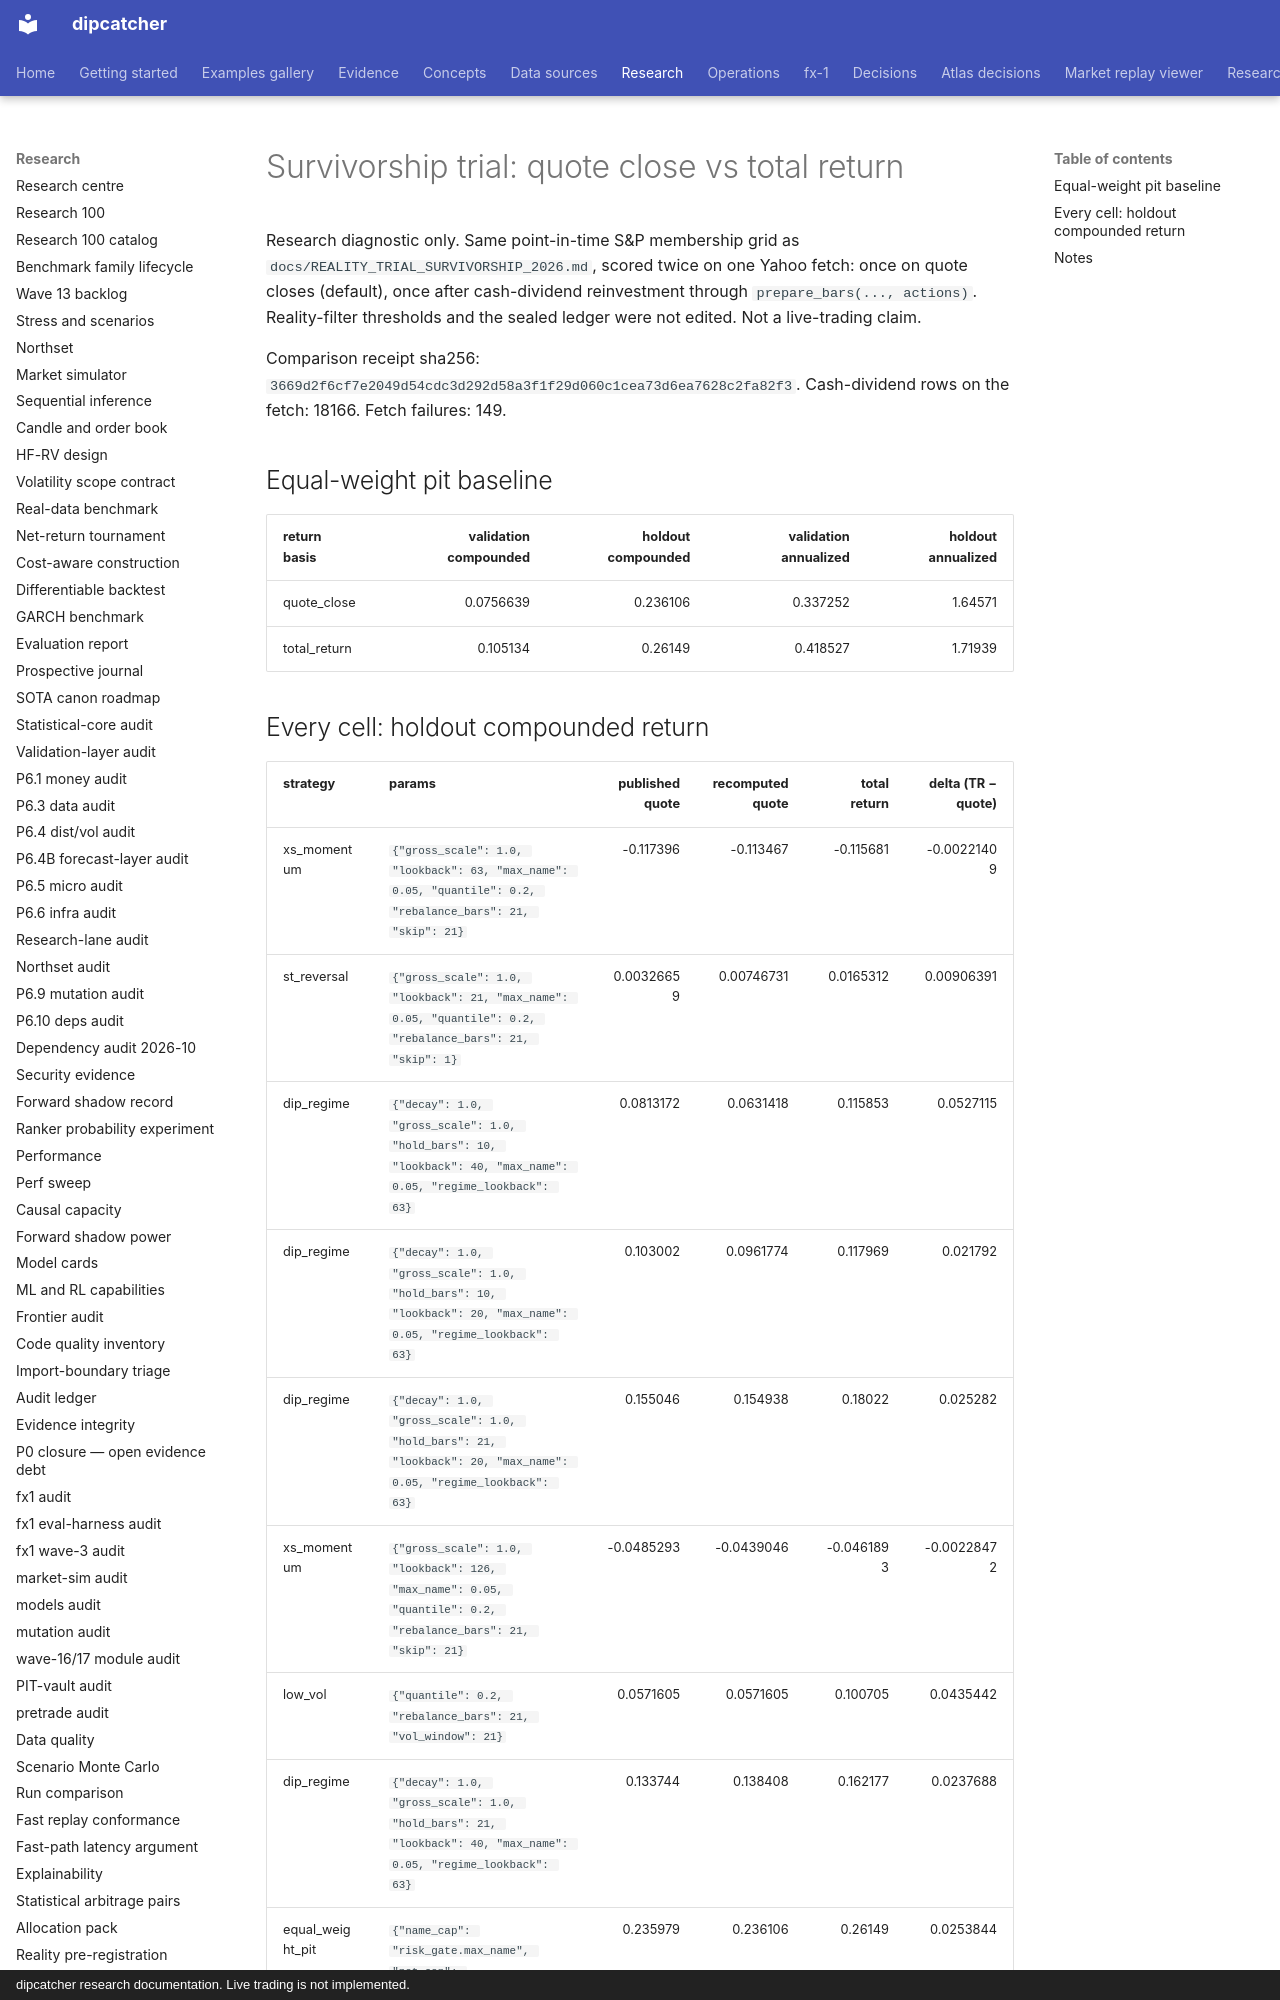

repository: artificial-hedge/dipcatcher · page: REALITY_TRIAL_SURVIVORSHIP_TOTAL_RETURN_2026/index.html · generator: mkdocs · copyright: dipcatcher research documentation. Live trading is not implemented.

# Survivorship trial: quote close vs total return

Research diagnostic only. Same point-in-time S&P membership grid as
`docs/REALITY_TRIAL_SURVIVORSHIP_2026.md`, scored twice on one Yahoo
fetch: once on quote closes (default), once after cash-dividend
reinvestment through `prepare_bars(..., actions)`. Reality-filter
thresholds and the sealed ledger were not edited. Not a live-trading
claim.

Comparison receipt sha256: `3669d2f6cf7e2049d54cdc3d292d58a3f1f29d060c1cea73d6ea7628c2fa82f3`.
Cash-dividend rows on the fetch: 18166.
Fetch failures: 149.

## Equal-weight pit baseline

| return basis | validation compounded | holdout compounded | validation annualized | holdout annualized |
|---|---:|---:|---:|---:|
| quote_close | 0.0756639 | 0.236106 | 0.337252 | 1.64571 |
| total_return | 0.105134 | 0.26149 | 0.418527 | 1.71939 |
